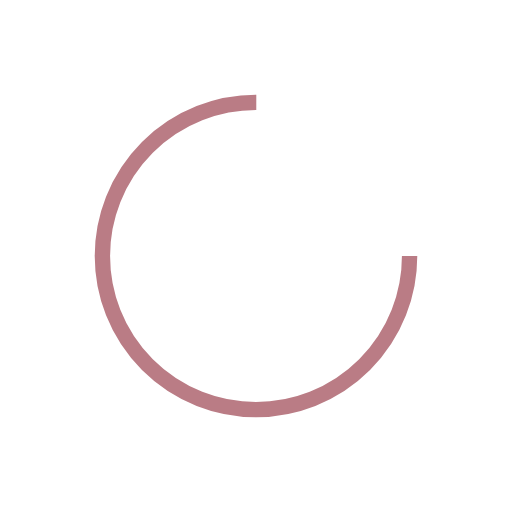
t = 0.00 s
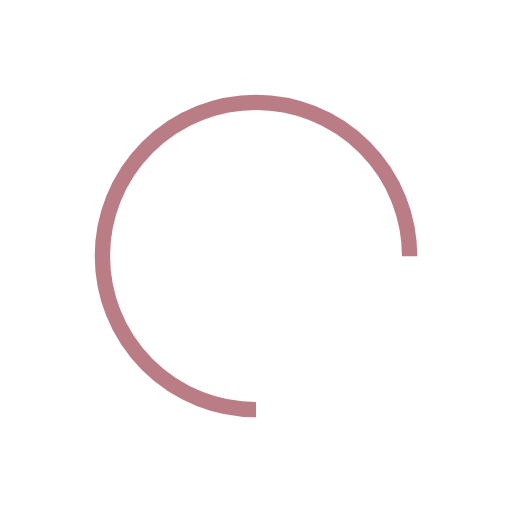
t = 0.38 s
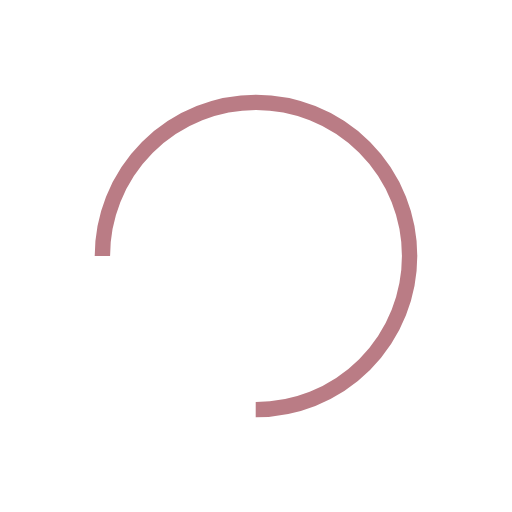
t = 0.75 s
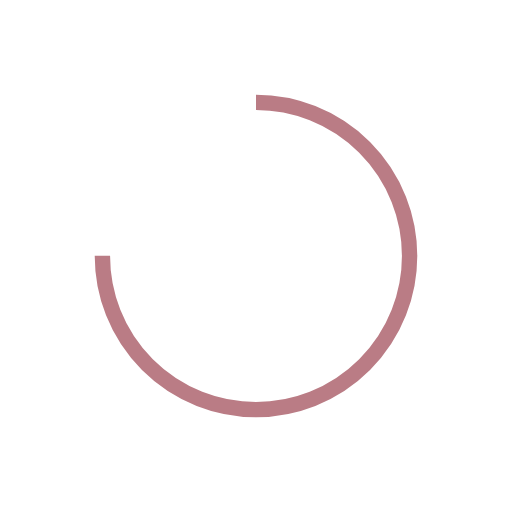
t = 1.13 s

The animated SVG that drew these frames (rendered in a browser with its animation timeline set to each time). Animation: 1 SMIL element (animateTransform=1); one cycle of 1.50 s, repeats indefinitely.

<svg width="100px"  height="64px"  xmlns="http://www.w3.org/2000/svg" viewBox="0 0 100 100" preserveAspectRatio="xMidYMid" class="lds-rolling" style="background: none;"><circle cx="50" cy="50" fill="none" ng-attr-stroke="{{config.color}}" ng-attr-stroke-width="{{config.width}}" ng-attr-r="{{config.radius}}" ng-attr-stroke-dasharray="{{config.dasharray}}" stroke="#BA7C85" stroke-width="3" r="30" stroke-dasharray="141.37166941154067 49.12388980384689" transform="rotate(211.862 50 50)"><animateTransform attributeName="transform" type="rotate" calcMode="linear" values="0 50 50;360 50 50" keyTimes="0;1" dur="1.5s" begin="0s" repeatCount="indefinite"></animateTransform></circle></svg>
